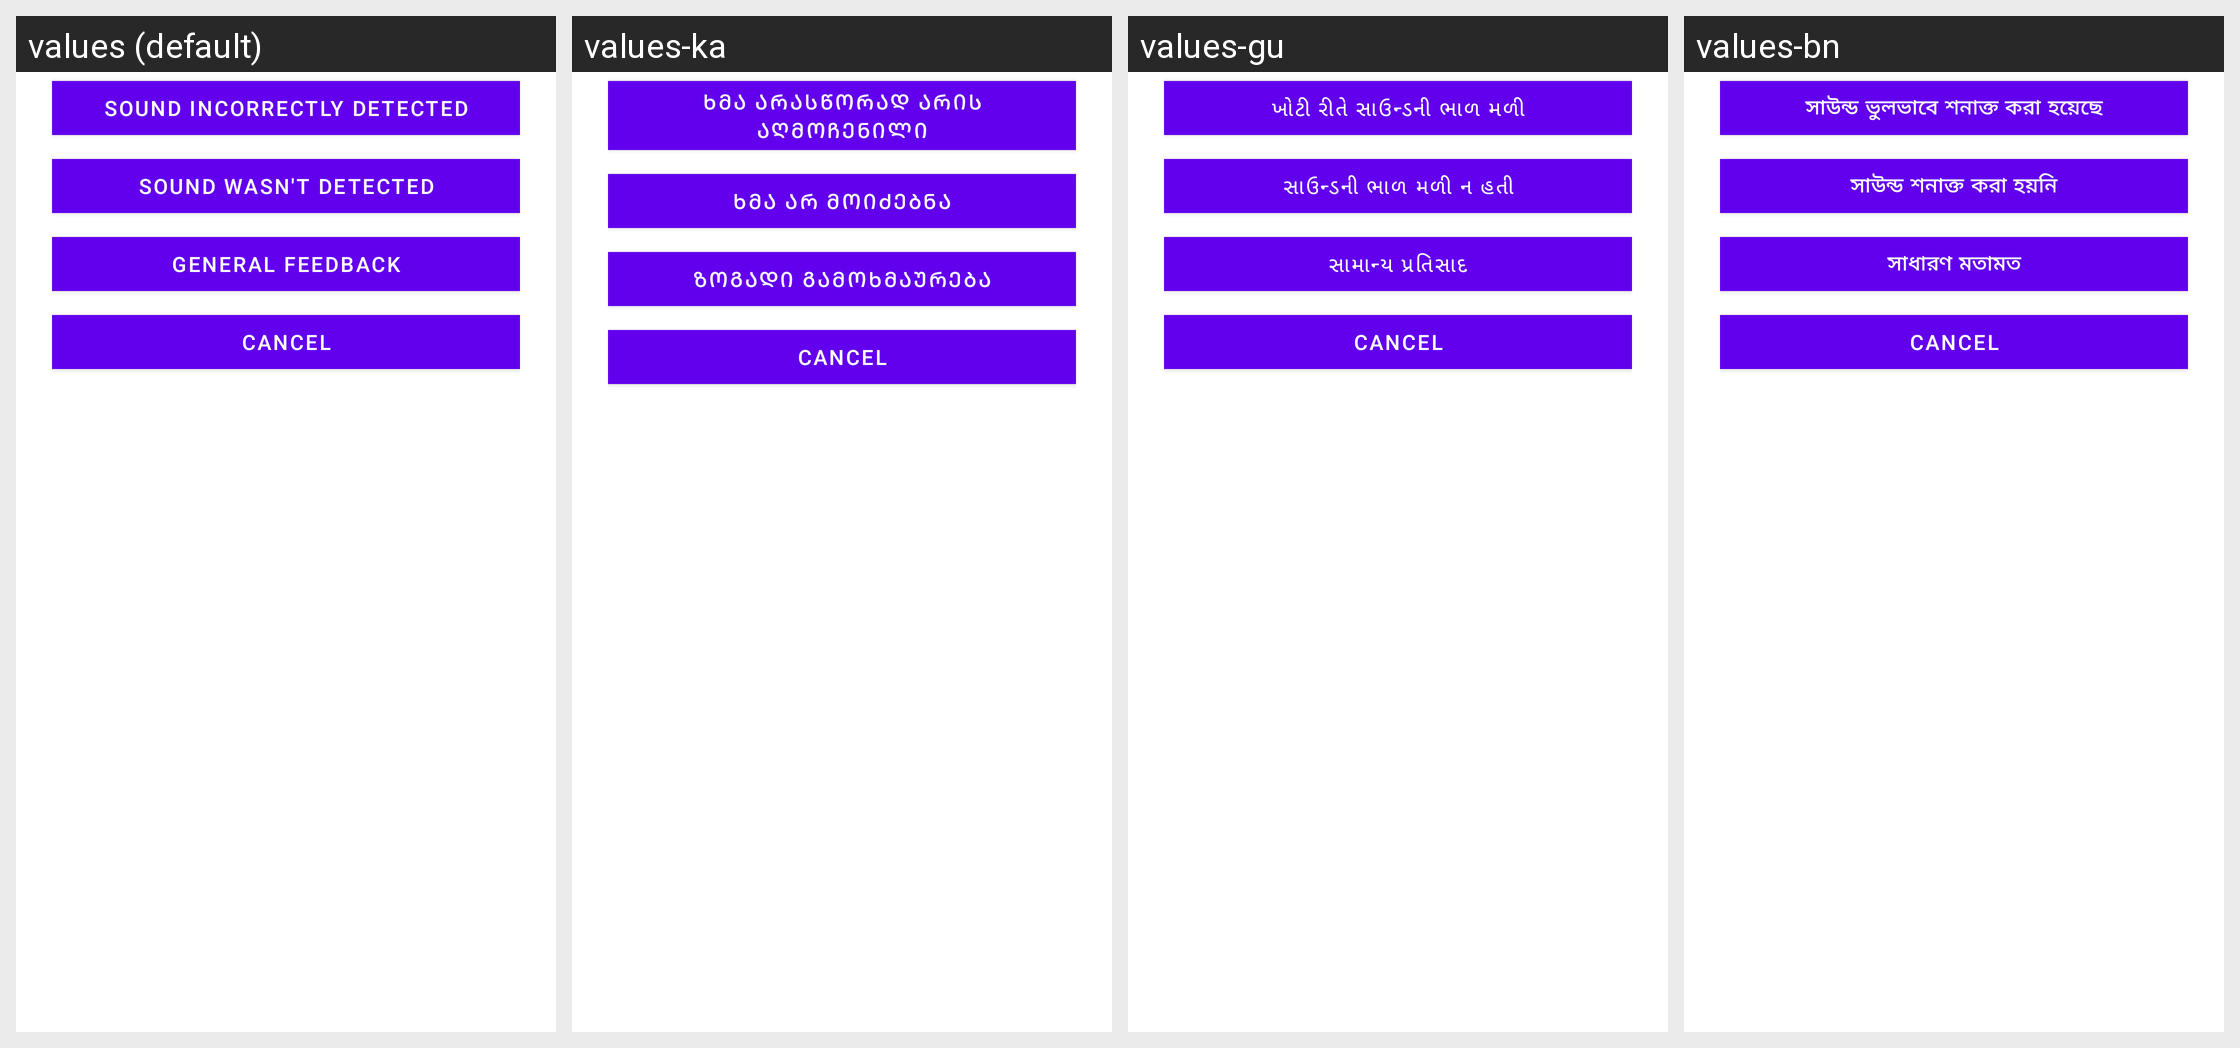

Strings drawn on this Android screen and how each of the app's shown locales translates them:
Android screen res/layout/dolphin_feedback_options_dialog_layout.xml rendered under 4 locales, left to right: values (default), values-ka, values-gu, values-bn. Device: Nexus 5 (rendered at 1080×1920; each locale shown at half size, 540×960, under a caption strip naming it); theme Theme.MaterialComponents.DayNight.NoActionBar.
Other locales in the repository, not shown: values-af, values-am, values-ar, values-as, values-az, values-be, values-bg, values-bs, values-ca, values-cs, values-da, values-de, values-el, values-en-rCA, values-en-rGB, values-en-rIE, values-en-rIN, values-en-rXC, values-es, values-es-rUS, values-et, values-eu, values-fa, values-fi, values-fil, values-fr, values-fr-rCA, values-gl, values-he, values-hi, values-hr, values-hu, values-hy, values-id, values-in, values-is, values-it, values-iw, values-ja, values-kk, values-km, values-kn, values-ko, values-ky, values-lo, values-lt, values-lv, values-mk, values-ml, values-mn, values-mr, values-ms, values-my, values-nb, values-ne, values-nl, values-or, values-pa, values-pl, values-pt, values-pt-rBR, values-pt-rPT, values-ro, values-ru, values-si, values-sk, values-sl, values-sq, values-sr, values-sv, values-sw, values-ta, values-te, values-th, values-tl, values-tr, values-uk, values-ur, values-uz, values-vi, values-zh-rCN, values-zh-rHK, values-zh-rTW, values-zu.
Strings drawn on this screen, with the default value and each locale's value (text and hints the layout hard-codes, and strings that could not be matched under every locale, appear in the picture but are not listed):

dolphin_feedback_options_dialog_sound_incorrectly_detected
  values: Sound incorrectly detected
  values-ka: ხმა არასწორად არის აღმოჩენილი
  values-gu: ખોટી રીતે સાઉન્ડની ભાળ મળી
  values-bn: সাউন্ড ভুলভাবে শনাক্ত করা হয়েছে

dolphin_feedback_options_dialog_sound_was_not_detected
  values: Sound wasn't detected
  values-ka: ხმა არ მოიძებნა
  values-gu: સાઉન્ડની ભાળ મળી ન હતી
  values-bn: সাউন্ড শনাক্ত করা হয়নি

dolphin_feedback_options_dialog_general_feedback
  values: General feedback
  values-ka: ზოგადი გამოხმაურება
  values-gu: સામાન્ય પ્રતિસાદ
  values-bn: সাধারণ মতামত
